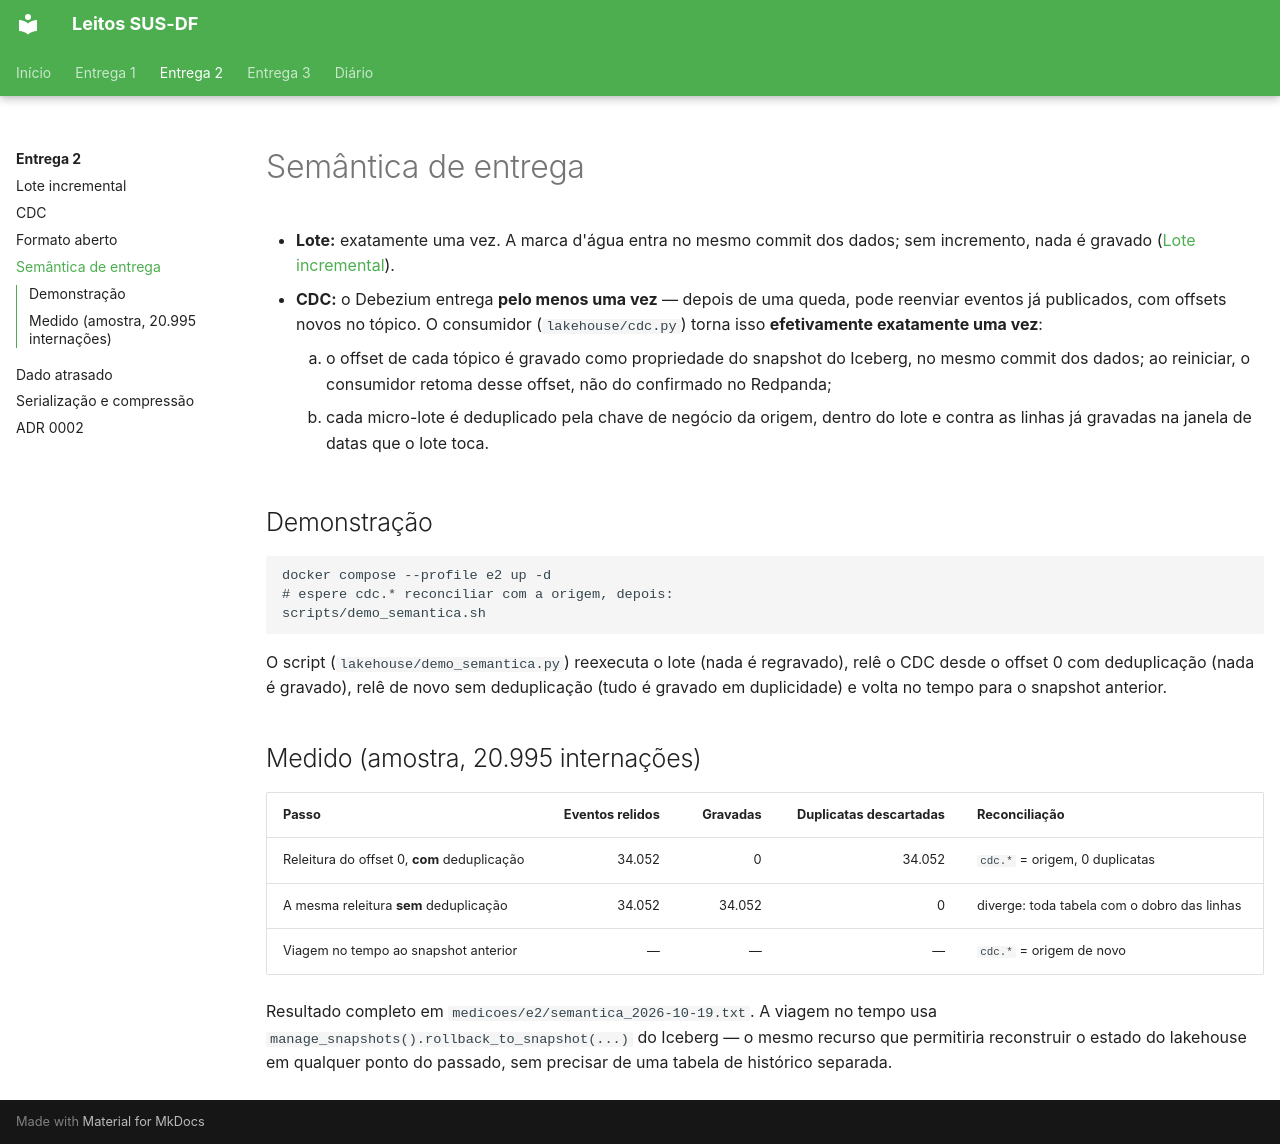

repository: Luckx98/Leitos-SUS-DF · page: e2/04-semantica-de-entrega/index.html · generator: mkdocs

# Semântica de entrega

- **Lote:** exatamente uma vez. A marca d'água entra no mesmo commit dos dados; sem incremento, nada é gravado ([Lote incremental](01-lote-incremental.md)).
- **CDC:** o Debezium entrega **pelo menos uma vez** — depois de uma queda, pode reenviar eventos já publicados, com offsets novos no tópico. O consumidor (`lakehouse/cdc.py`) torna isso **efetivamente exatamente uma vez**:
    1. o offset de cada tópico é gravado como propriedade do snapshot do Iceberg, no mesmo commit dos dados; ao reiniciar, o consumidor retoma desse offset, não do confirmado no Redpanda;
    2. cada micro-lote é deduplicado pela chave de negócio da origem, dentro do lote e contra as linhas já gravadas na janela de datas que o lote toca.

## Demonstração

```bash
docker compose --profile e2 up -d
# espere cdc.* reconciliar com a origem, depois:
scripts/demo_semantica.sh
```

O script (`lakehouse/demo_semantica.py`) reexecuta o lote (nada é regravado), relê o CDC desde o offset 0 com deduplicação (nada é gravado), relê de novo sem deduplicação (tudo é gravado em duplicidade) e volta no tempo para o snapshot anterior.

## Medido (amostra, 20.995 internações)

| Passo | Eventos relidos | Gravadas | Duplicatas descartadas | Reconciliação |
| --- | ---: | ---: | ---: | --- |
| Releitura do offset 0, **com** deduplicação | 34.052 | 0 | 34.052 | `cdc.*` = origem, 0 duplicatas |
| A mesma releitura **sem** deduplicação | 34.052 | 34.052 | 0 | diverge: toda tabela com o dobro das linhas |
| Viagem no tempo ao snapshot anterior | — | — | — | `cdc.*` = origem de novo |

Resultado completo em `medicoes/e2/semantica_2026-10-19.txt`. A viagem no tempo usa `manage_snapshots().rollback_to_snapshot(...)` do Iceberg — o mesmo recurso que permitiria reconstruir o estado do lakehouse em qualquer ponto do passado, sem precisar de uma tabela de histórico separada.
